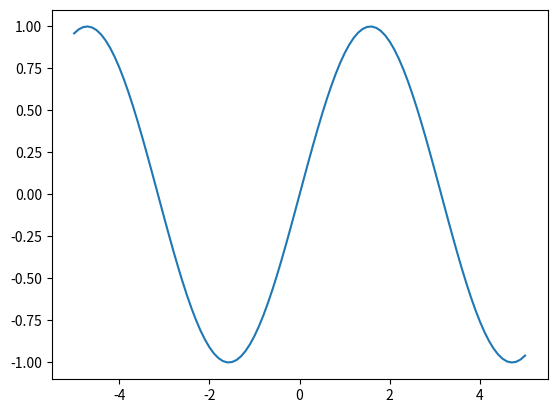

Write Python code to recreate this figure.
import math
import matplotlib.pyplot as plt


def sine_response(lo, hi, step):
    xs = []
    ys = []
    cur = lo
    while cur <= hi:
        xs.append(cur)
        # ys.append(cur ** 2)
        ys.append(math.sin(cur))
        cur += step
    plt.plot(xs, ys)


print(sine_response(-5, 5, .1))

